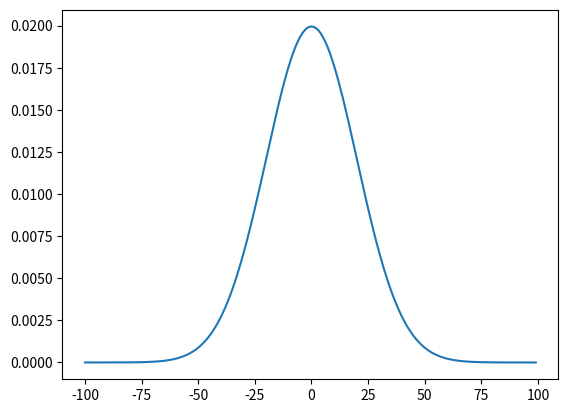

This figure's Python source:
import matplotlib.pyplot as plt
import numpy as np

x = np.arange(-100, 100)
mu = 0
sigma = 20

f = lambda x : 1/(np.sqrt(2*np.pi*np.power(sigma,2))) * np.exp(-np.power((x-mu),2)/(2*np.power(sigma,2)))

y = f(x)
plt.plot(x, y)
plt.show()